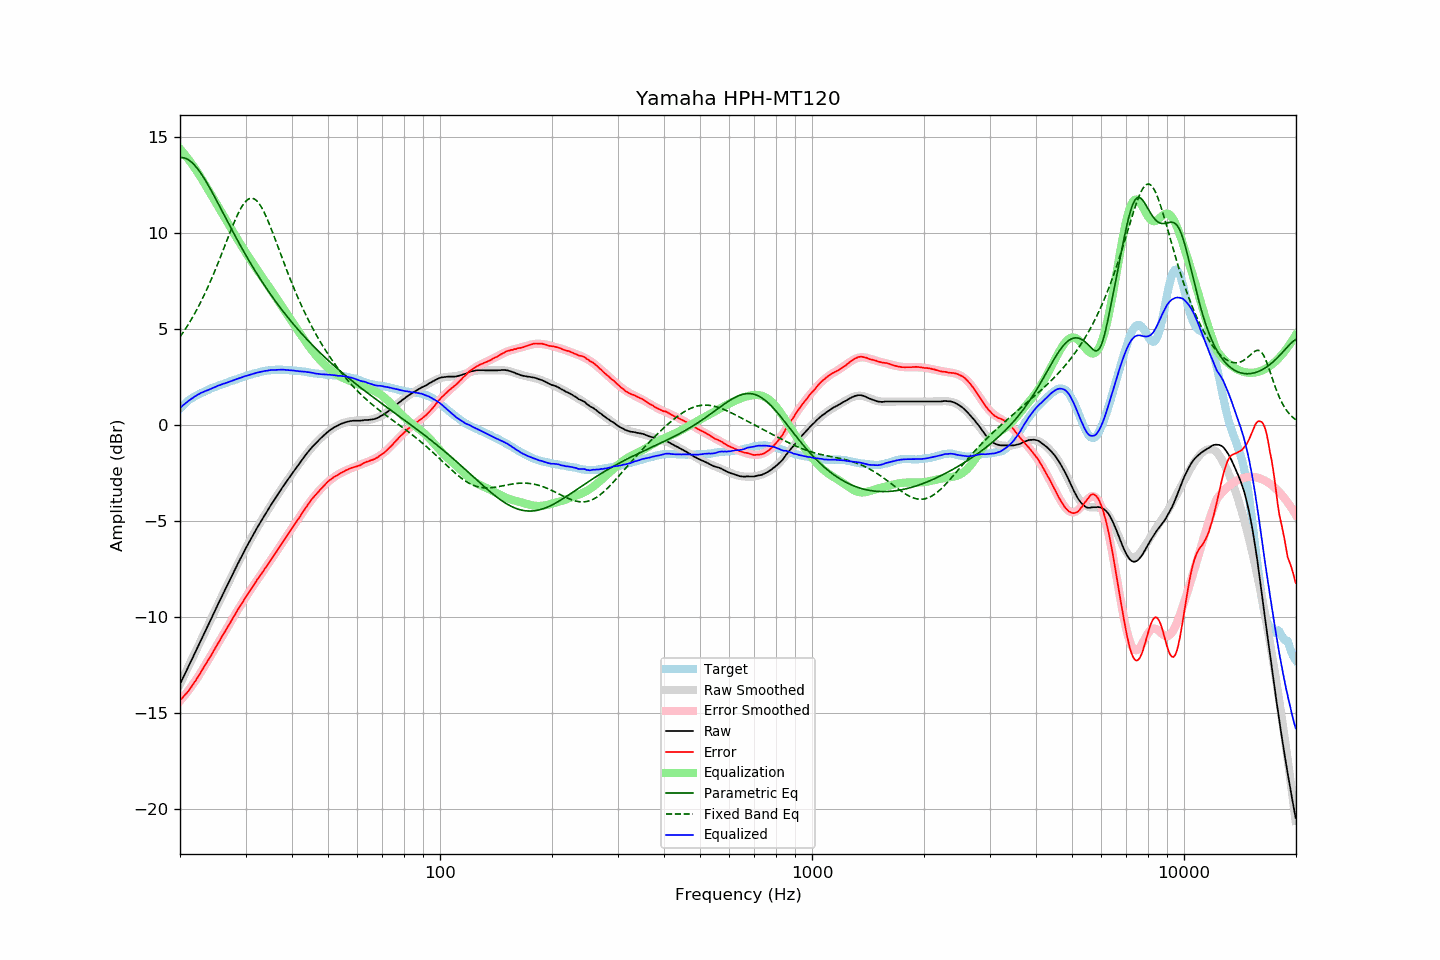

Data behind this chart, as committed beside it:
frequency, raw, error, smoothed, error_smoothed, equalization, parametric_eq, fixed_band_eq, equalized_raw, equalized_smoothed, target
20.00, -13.51, -14.36, -13.51, -14.39, 14.39, 13.93, 4.59, 0.88, 0.88, 0.85
20.20, -13.34, -14.28, -13.34, -14.29, 14.29, 13.93, 4.70, 0.95, 0.95, 0.94
20.40, -13.16, -14.18, -13.17, -14.19, 14.19, 13.93, 4.83, 1.03, 1.03, 1.02
20.61, -13.00, -14.08, -12.99, -14.09, 14.09, 13.91, 4.95, 1.09, 1.10, 1.09
20.81, -12.82, -14.00, -12.82, -13.98, 13.98, 13.87, 5.08, 1.16, 1.17, 1.18
21.02, -12.64, -13.90, -12.64, -13.87, 13.87, 13.83, 5.22, 1.23, 1.23, 1.26
21.23, -12.47, -13.79, -12.47, -13.76, 13.76, 13.77, 5.35, 1.29, 1.29, 1.32
21.44, -12.29, -13.67, -12.29, -13.65, 13.65, 13.71, 5.49, 1.36, 1.35, 1.38
21.66, -12.12, -13.55, -12.12, -13.53, 13.53, 13.63, 5.64, 1.41, 1.41, 1.43
21.87, -11.94, -13.42, -11.94, -13.41, 13.41, 13.55, 5.78, 1.47, 1.47, 1.48
22.09, -11.77, -13.30, -11.77, -13.29, 13.29, 13.45, 5.94, 1.52, 1.52, 1.53
22.31, -11.59, -13.17, -11.59, -13.16, 13.16, 13.34, 6.09, 1.57, 1.57, 1.58
22.54, -11.42, -13.03, -11.42, -13.03, 13.03, 13.23, 6.25, 1.61, 1.61, 1.61
22.76, -11.23, -12.88, -11.24, -12.90, 12.90, 13.11, 6.42, 1.66, 1.66, 1.65
22.99, -11.06, -12.75, -11.06, -12.76, 12.76, 12.99, 6.59, 1.69, 1.70, 1.68
23.22, -10.88, -12.60, -10.89, -12.62, 12.62, 12.85, 6.76, 1.74, 1.73, 1.72
23.45, -10.71, -12.47, -10.71, -12.48, 12.48, 12.72, 6.94, 1.77, 1.77, 1.76
23.69, -10.54, -12.34, -10.53, -12.34, 12.34, 12.57, 7.12, 1.80, 1.81, 1.80
23.92, -10.36, -12.20, -10.35, -12.20, 12.20, 12.43, 7.31, 1.84, 1.84, 1.84
24.16, -10.18, -12.07, -10.18, -12.05, 12.05, 12.28, 7.50, 1.87, 1.88, 1.89
24.40, -10.00, -11.92, -10.00, -11.91, 11.91, 12.13, 7.69, 1.91, 1.91, 1.92
24.65, -9.82, -11.77, -9.82, -11.77, 11.77, 11.97, 7.89, 1.95, 1.95, 1.95
24.89, -9.65, -11.63, -9.65, -11.63, 11.63, 11.81, 8.09, 1.98, 1.98, 1.98
25.14, -9.47, -11.49, -9.47, -11.49, 11.49, 11.66, 8.30, 2.02, 2.01, 2.02
25.39, -9.29, -11.33, -9.30, -11.34, 11.34, 11.50, 8.50, 2.05, 2.05, 2.04
25.65, -9.12, -11.21, -9.12, -11.20, 11.20, 11.34, 8.72, 2.08, 2.08, 2.08
25.91, -8.95, -11.05, -8.95, -11.06, 11.06, 11.17, 8.93, 2.11, 2.11, 2.10
26.16, -8.77, -10.90, -8.77, -10.91, 10.91, 11.01, 9.14, 2.14, 2.14, 2.13
26.43, -8.61, -10.77, -8.60, -10.77, 10.77, 10.85, 9.36, 2.16, 2.17, 2.17
26.69, -8.43, -10.63, -8.43, -10.63, 10.63, 10.69, 9.58, 2.19, 2.20, 2.20
26.96, -8.26, -10.49, -8.26, -10.48, 10.48, 10.53, 9.79, 2.22, 2.23, 2.23
27.23, -8.09, -10.36, -8.08, -10.34, 10.34, 10.37, 10.01, 2.25, 2.26, 2.26
27.50, -7.91, -10.21, -7.91, -10.20, 10.20, 10.21, 10.22, 2.29, 2.29, 2.29
27.77, -7.74, -10.05, -7.74, -10.06, 10.06, 10.05, 10.42, 2.32, 2.32, 2.31
28.05, -7.57, -9.92, -7.57, -9.92, 9.92, 9.90, 10.62, 2.35, 2.35, 2.35
28.33, -7.40, -9.77, -7.40, -9.78, 9.78, 9.74, 10.81, 2.38, 2.38, 2.37
28.62, -7.24, -9.63, -7.24, -9.64, 9.64, 9.59, 10.99, 2.41, 2.41, 2.40
28.90, -7.07, -9.51, -7.07, -9.51, 9.51, 9.43, 11.16, 2.43, 2.44, 2.44
29.19, -6.90, -9.36, -6.91, -9.37, 9.37, 9.28, 11.31, 2.47, 2.46, 2.45
29.48, -6.74, -9.24, -6.74, -9.23, 9.23, 9.13, 11.45, 2.49, 2.49, 2.50
29.78, -6.57, -9.09, -6.58, -9.10, 9.10, 8.99, 11.57, 2.53, 2.52, 2.52
30.08, -6.42, -8.96, -6.42, -8.97, 8.97, 8.84, 11.66, 2.55, 2.55, 2.55
30.38, -6.26, -8.84, -6.27, -8.84, 8.84, 8.69, 11.74, 2.57, 2.57, 2.58
30.68, -6.11, -8.72, -6.11, -8.71, 8.71, 8.55, 11.79, 2.60, 2.60, 2.60
30.99, -5.96, -8.59, -5.96, -8.59, 8.59, 8.41, 11.81, 2.62, 2.63, 2.62
31.30, -5.81, -8.46, -5.81, -8.46, 8.46, 8.27, 11.81, 2.65, 2.65, 2.65
31.61, -5.66, -8.34, -5.66, -8.34, 8.34, 8.13, 11.79, 2.67, 2.68, 2.68
31.93, -5.51, -8.21, -5.51, -8.21, 8.21, 7.99, 11.73, 2.70, 2.70, 2.69
32.24, -5.36, -8.07, -5.37, -8.09, 8.09, 7.86, 11.66, 2.73, 2.72, 2.71
32.57, -5.22, -7.96, -5.22, -7.96, 7.96, 7.73, 11.56, 2.74, 2.74, 2.74
32.89, -5.08, -7.85, -5.08, -7.84, 7.84, 7.60, 11.44, 2.76, 2.76, 2.77
33.22, -4.94, -7.72, -4.94, -7.72, 7.72, 7.47, 11.30, 2.78, 2.78, 2.78
33.55, -4.80, -7.60, -4.80, -7.60, 7.60, 7.34, 11.14, 2.80, 2.80, 2.80
33.89, -4.66, -7.47, -4.67, -7.48, 7.48, 7.21, 10.97, 2.81, 2.81, 2.81
34.23, -4.53, -7.37, -4.53, -7.35, 7.35, 7.09, 10.78, 2.82, 2.83, 2.83
34.57, -4.39, -7.23, -4.39, -7.23, 7.23, 6.97, 10.58, 2.84, 2.84, 2.84
34.92, -4.25, -7.10, -4.26, -7.11, 7.11, 6.84, 10.38, 2.85, 2.85, 2.85
35.27, -4.12, -6.99, -4.13, -6.98, 6.98, 6.72, 10.16, 2.86, 2.86, 2.86
35.62, -4.00, -6.86, -4.00, -6.86, 6.86, 6.61, 9.94, 2.86, 2.86, 2.86
35.97, -3.87, -6.74, -3.87, -6.73, 6.73, 6.49, 9.72, 2.86, 2.87, 2.86
... 635 more rows
